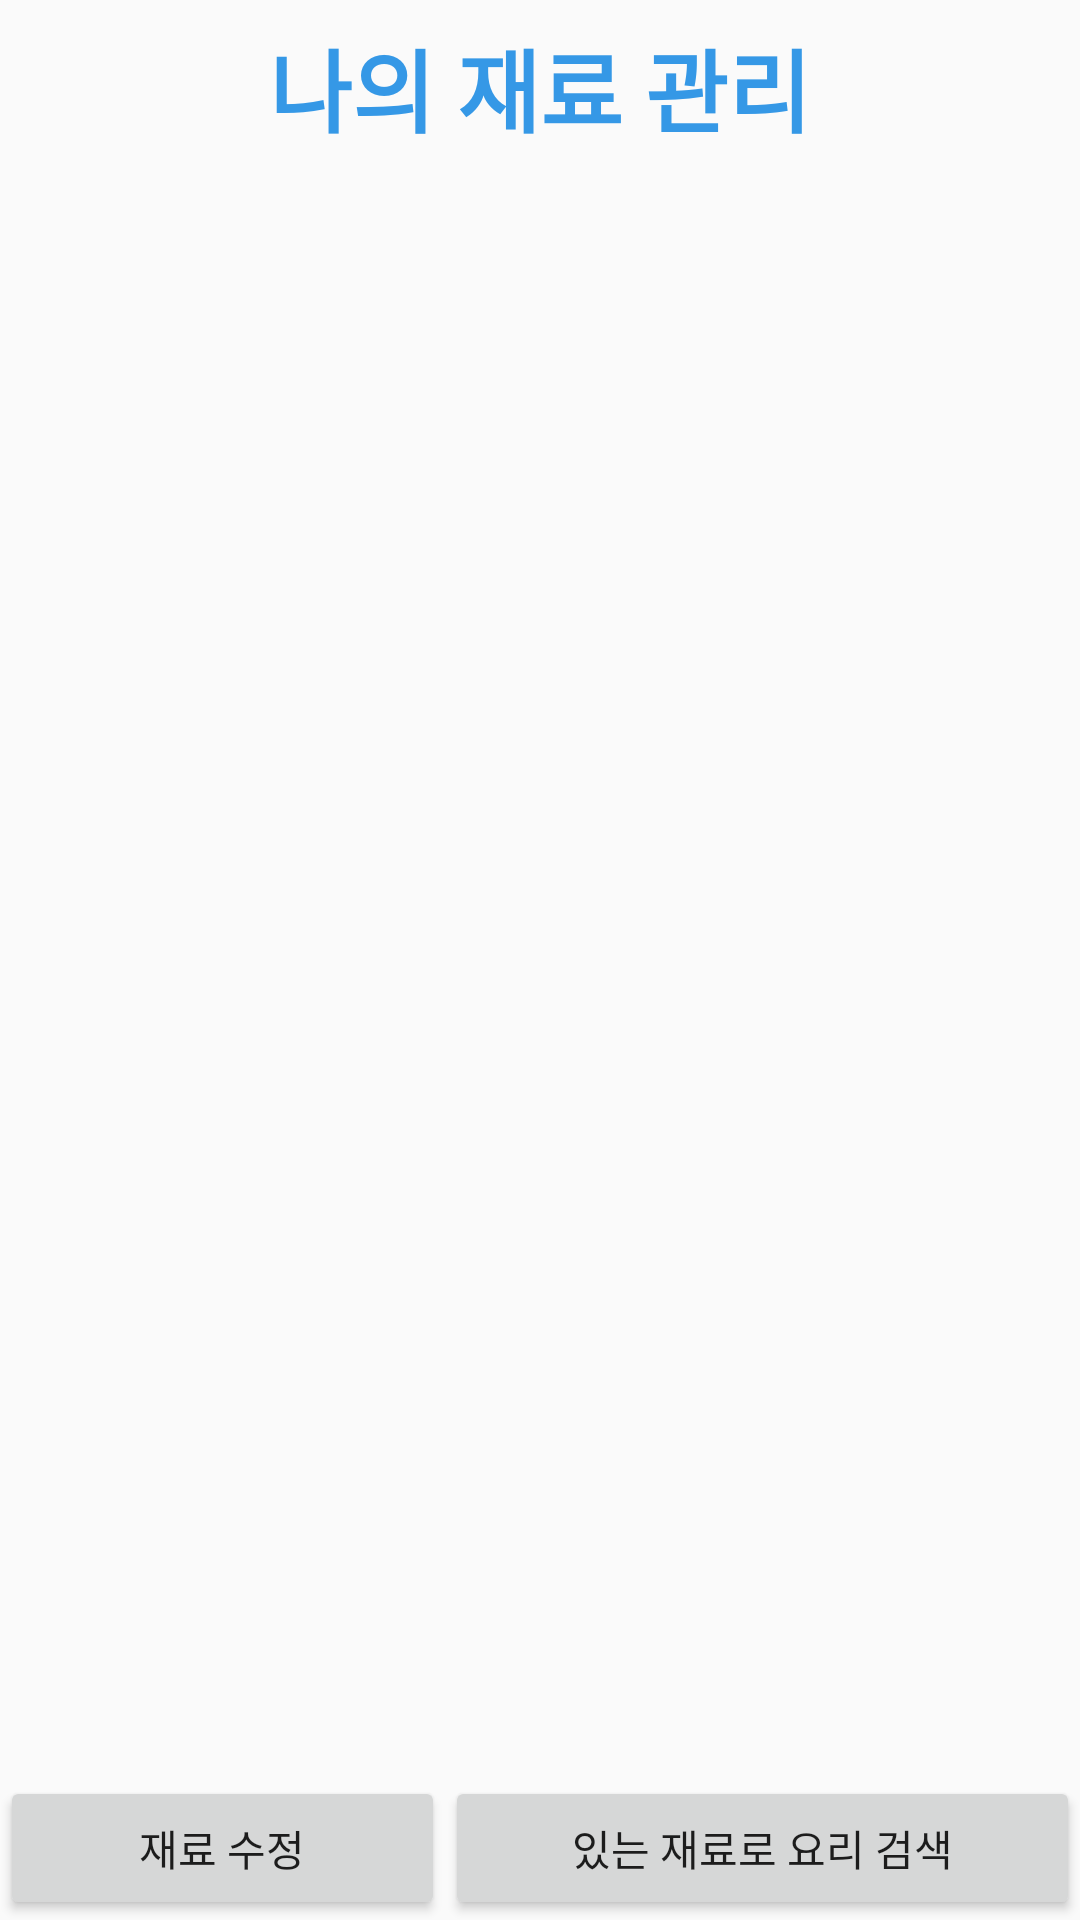

This screen was rendered from an Android layout file. Write that file and the resources it references.
<!-- AndroidManifest.xml: application theme Theme.AppCompat.Light.NoActionBar -->
<!-- res/layout/activity_ingrediant_management.xml -->
<?xml version="1.0" encoding="utf-8"?>
<androidx.constraintlayout.widget.ConstraintLayout xmlns:android="http://schemas.android.com/apk/res/android"
    xmlns:app="http://schemas.android.com/apk/res-auto"
    xmlns:tools="http://schemas.android.com/tools"
    android:layout_width="match_parent"
    android:layout_height="match_parent"
    android:orientation="vertical"
    android:paddingTop="7dp">

    <TextView
        android:id="@+id/ingrediant_management_text"
        android:layout_width="wrap_content"
        android:layout_height="wrap_content"
        android:text="나의 재료 관리"
        android:textColor="#3598E6"
        android:textSize="30sp"
        android:textStyle="bold"
        app:layout_constraintEnd_toEndOf="parent"
        app:layout_constraintStart_toStartOf="parent"
        app:layout_constraintTop_toTopOf="parent" />

    <TableLayout
        android:id="@+id/ingrediant_manage_table"
        android:layout_width="match_parent"
        android:layout_height="wrap_content"
        app:layout_constraintEnd_toEndOf="parent"
        app:layout_constraintStart_toStartOf="parent"
        app:layout_constraintTop_toBottomOf="@+id/ingrediant_management_text">

        <TableRow
            android:layout_width="match_parent"
            android:layout_height="match_parent"/>

        <TableRow
            android:layout_width="match_parent"
            android:layout_height="match_parent" >

        </TableRow>

        <TableRow
            android:layout_width="match_parent"
            android:layout_height="match_parent">

        </TableRow>

        <TableRow
            android:layout_width="match_parent"
            android:layout_height="match_parent" />

        <TableRow
            android:layout_width="match_parent"
            android:layout_height="match_parent" />
    </TableLayout>

    <LinearLayout
        android:layout_width="match_parent"
        android:layout_height="0dp"
        android:orientation="horizontal"
        app:layout_constraintBottom_toBottomOf="parent"
        app:layout_constraintEnd_toEndOf="parent"
        app:layout_constraintStart_toStartOf="parent">

        <Button
            android:id="@+id/ingrediant_manage_change_btn"
            android:layout_width="wrap_content"
            android:layout_height="wrap_content"
            android:layout_weight="1"
            android:text="재료 수정" />

        <Button
            android:id="@+id/ingrediant_manage_search_btn"
            android:layout_width="wrap_content"
            android:layout_height="wrap_content"
            android:layout_weight="1"
            android:text="있는 재료로 요리 검색" />
    </LinearLayout>

</androidx.constraintlayout.widget.ConstraintLayout>
<!-- resources referenced by this layout -->
<resources>

</resources>
